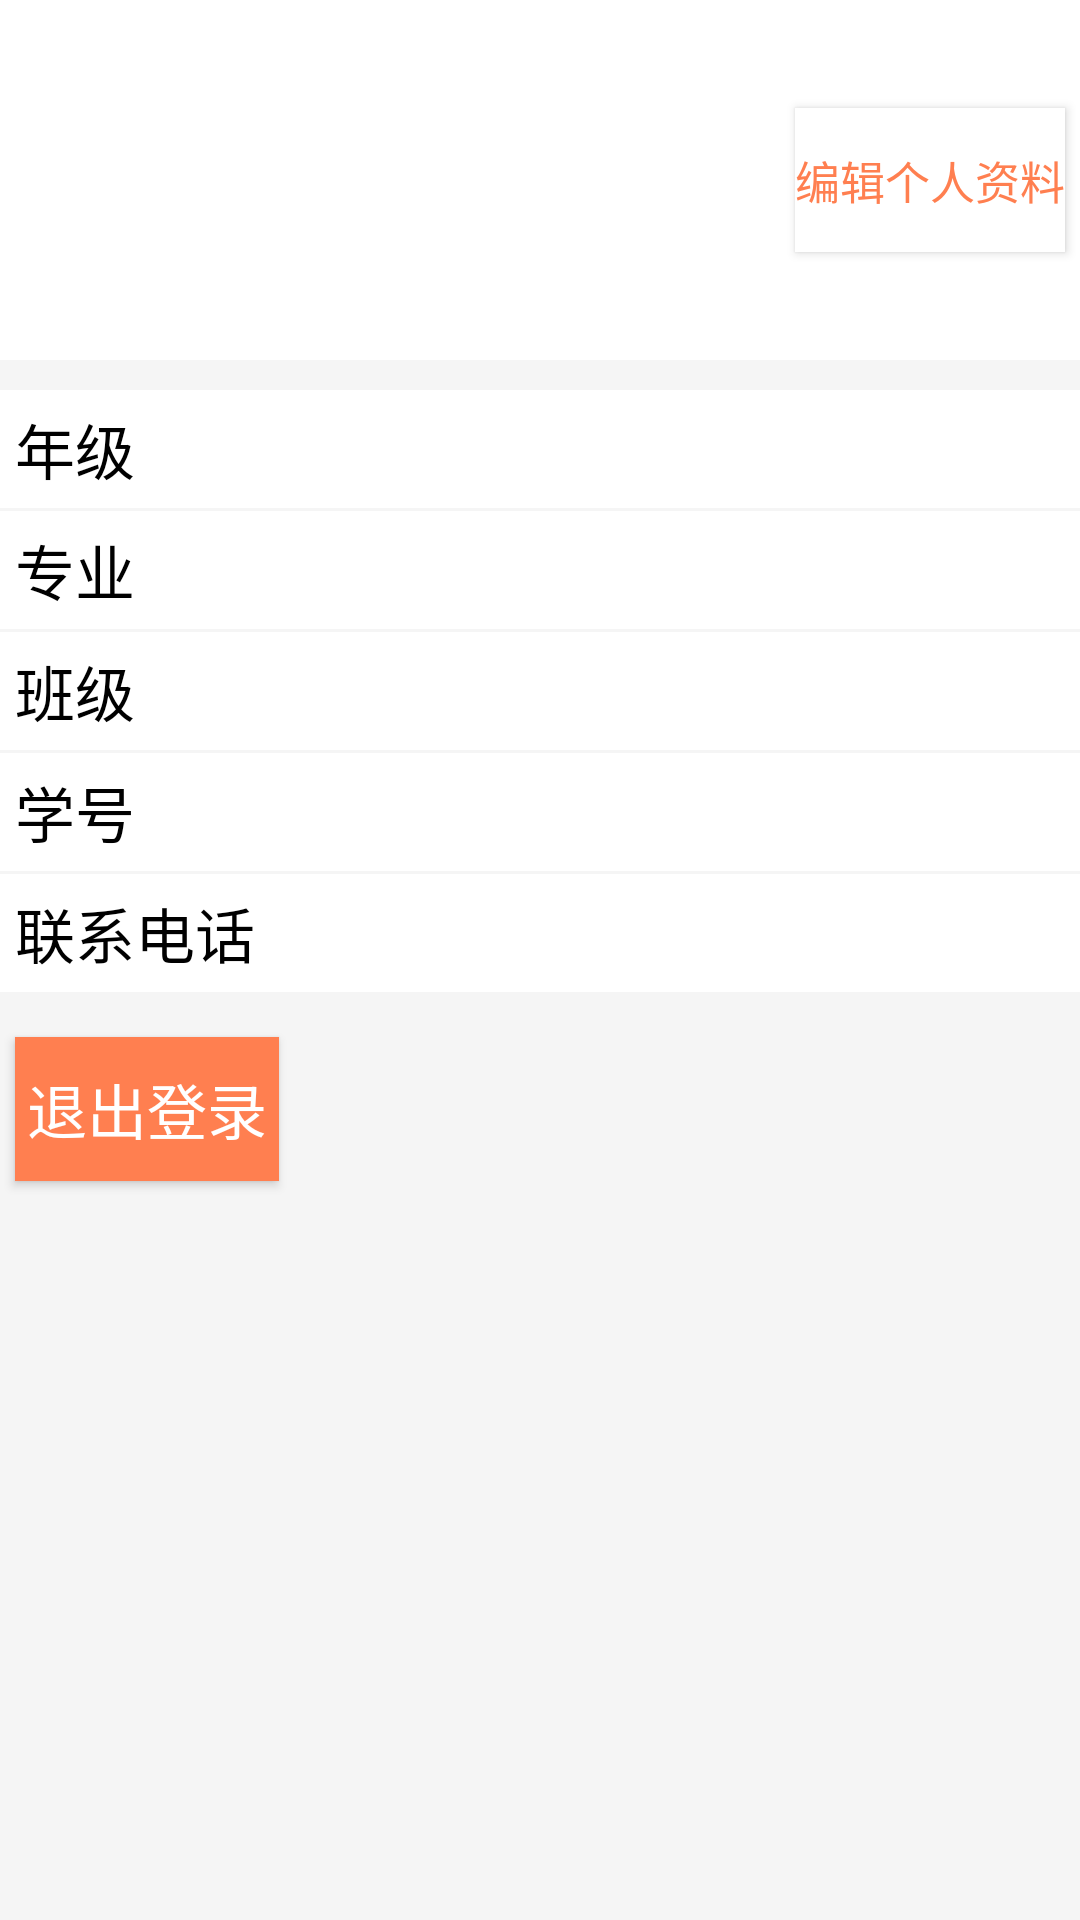

This screen was rendered from an Android layout file. Write that file and the resources it references.
<!-- AndroidManifest.xml: application theme AppTheme -->
<!-- res/layout/view_personal_student.xml -->
<?xml version="1.0" encoding="utf-8"?>
<LinearLayout xmlns:android="http://schemas.android.com/apk/res/android"
              android:layout_width="match_parent"
              android:layout_height="match_parent"
              android:background="@color/whitesmoke"
              android:orientation="vertical">
    <LinearLayout android:layout_width="match_parent" android:layout_height="120dp"
                  android:orientation="horizontal" android:background="@color/white">
        <LinearLayout android:layout_width="wrap_content" android:layout_height="match_parent"
                      android:orientation="vertical">
            <TextView android:layout_width="wrap_content" android:layout_height="wrap_content"
                      android:id="@+id/stu_name" android:textStyle="bold" android:textColor="@color/black"
                      android:layout_marginTop="27dp" android:textSize="28sp" android:layout_marginLeft="40dp"/>
            <TextView android:layout_width="wrap_content" android:layout_height="wrap_content"
                      android:id="@+id/stu_role" android:textColor="@color/gray"
                      android:layout_marginTop="5dp" android:layout_marginLeft="40dp" android:textSize="17sp"/>
        </LinearLayout>
        <LinearLayout android:layout_width="match_parent" android:layout_height="match_parent"
                      android:gravity="center|right">
            <Button android:layout_width="wrap_content" android:layout_height="wrap_content" android:id="@+id/s_editbt"
                    android:background="@color/white" android:textColor="@color/coral" android:textSize="15sp"
                    android:text="编辑个人资料" android:layout_margin="5dp"/>
        </LinearLayout>
    </LinearLayout>
    <LinearLayout android:layout_width="match_parent" android:layout_height="wrap_content"
                  android:layout_marginTop="10dp" android:orientation="vertical">
        <LinearLayout android:layout_width="match_parent" android:layout_height="wrap_content"
                      android:background="@color/white" android:orientation="horizontal">
            <TextView android:layout_width="100dp" android:layout_height="wrap_content"
                      android:textColor="@color/black" android:text="年级"
                      android:textSize="20sp" android:layout_margin="5dp"/>
            <TextView android:layout_width="match_parent" android:layout_height="wrap_content"
                      android:id="@+id/stu_grade" android:textColor="@color/black"
                      android:textSize="20sp" android:layout_margin="5dp"/>
        </LinearLayout>
        <LinearLayout android:layout_width="match_parent" android:layout_height="wrap_content"
                      android:orientation="horizontal" android:layout_marginTop="1dp"
                      android:background="@color/white">
            <TextView android:layout_width="100dp" android:layout_height="wrap_content"
                      android:textColor="@color/black" android:text="专业"
                      android:textSize="20sp" android:layout_margin="5dp"/>
            <TextView android:layout_width="match_parent" android:layout_height="wrap_content"
                      android:id="@+id/stu_professional" android:textColor="@color/black"
                      android:textSize="20sp" android:layout_margin="5dp"/>
        </LinearLayout>
        <LinearLayout android:layout_width="match_parent" android:layout_height="wrap_content"
                      android:orientation="horizontal" android:layout_marginTop="1dp"
                      android:background="@color/white">
            <TextView android:layout_width="100dp" android:layout_height="wrap_content"
                      android:textColor="@color/black" android:text="班级"
                      android:textSize="20sp" android:layout_margin="5dp"/>
            <TextView android:layout_width="match_parent" android:layout_height="wrap_content"
                      android:id="@+id/stu_class" android:textColor="@color/black"
                      android:textSize="20sp" android:layout_margin="5dp"/>
        </LinearLayout>
        <LinearLayout android:layout_width="match_parent" android:layout_height="wrap_content"
                      android:orientation="horizontal" android:layout_marginTop="1dp"
                      android:background="@color/white">
            <TextView android:layout_width="100dp" android:layout_height="wrap_content"
                      android:textColor="@color/black" android:text="学号"
                      android:textSize="20sp" android:layout_margin="5dp"/>
            <TextView android:layout_width="match_parent" android:layout_height="wrap_content"
                      android:id="@+id/stu_id" android:textColor="@color/black"
                      android:textSize="20sp" android:layout_margin="5dp"/>
        </LinearLayout>
        <LinearLayout android:layout_width="match_parent" android:layout_height="wrap_content"
                      android:orientation="horizontal" android:layout_marginTop="1dp"
                      android:background="@color/white">
            <TextView android:layout_width="100dp" android:layout_height="wrap_content"
                      android:textColor="@color/black" android:text="联系电话"
                      android:textSize="20sp" android:layout_margin="5dp"/>
            <TextView android:layout_width="match_parent" android:layout_height="wrap_content"
                      android:id="@+id/stu_phone" android:textColor="@color/black"
                      android:textSize="20sp" android:layout_margin="5dp"/>
        </LinearLayout>
    </LinearLayout>

    <LinearLayout android:layout_width="match_parent" android:layout_height="wrap_content"
                  android:layout_marginTop="10dp"
                  android:orientation="horizontal">
        <Button android:layout_width="wrap_content" android:layout_height="wrap_content" android:id="@+id/s_backbt"
                android:background="@color/coral" android:textColor="@color/white" android:textSize="20sp"
                android:text="退出登录" android:layout_margin="5dp"/>
    </LinearLayout>

</LinearLayout>
<!-- resources referenced by this layout -->
<resources>
  <color name="black">#000000</color>
  <color name="coral">#FF7F50</color>
  <color name="gray">#808080</color>
  <color name="white">#FFFFFF</color>
  <color name="whitesmoke">#F5F5F5</color>
  <style name="AppTheme" parent="Base.Theme.AppCompat.Light.DarkActionBar">
          
          <item name="colorPrimary">@color/colorPrimary</item>
          <item name="colorPrimaryDark">@color/colorPrimaryDark</item>
          <item name="colorAccent">@color/colorAccent</item>
      </style>
  <color name="colorPrimary">#3F51B5</color>
  <color name="colorPrimaryDark">#303F9F</color>
  <color name="colorAccent">#FF4081</color>
</resources>
